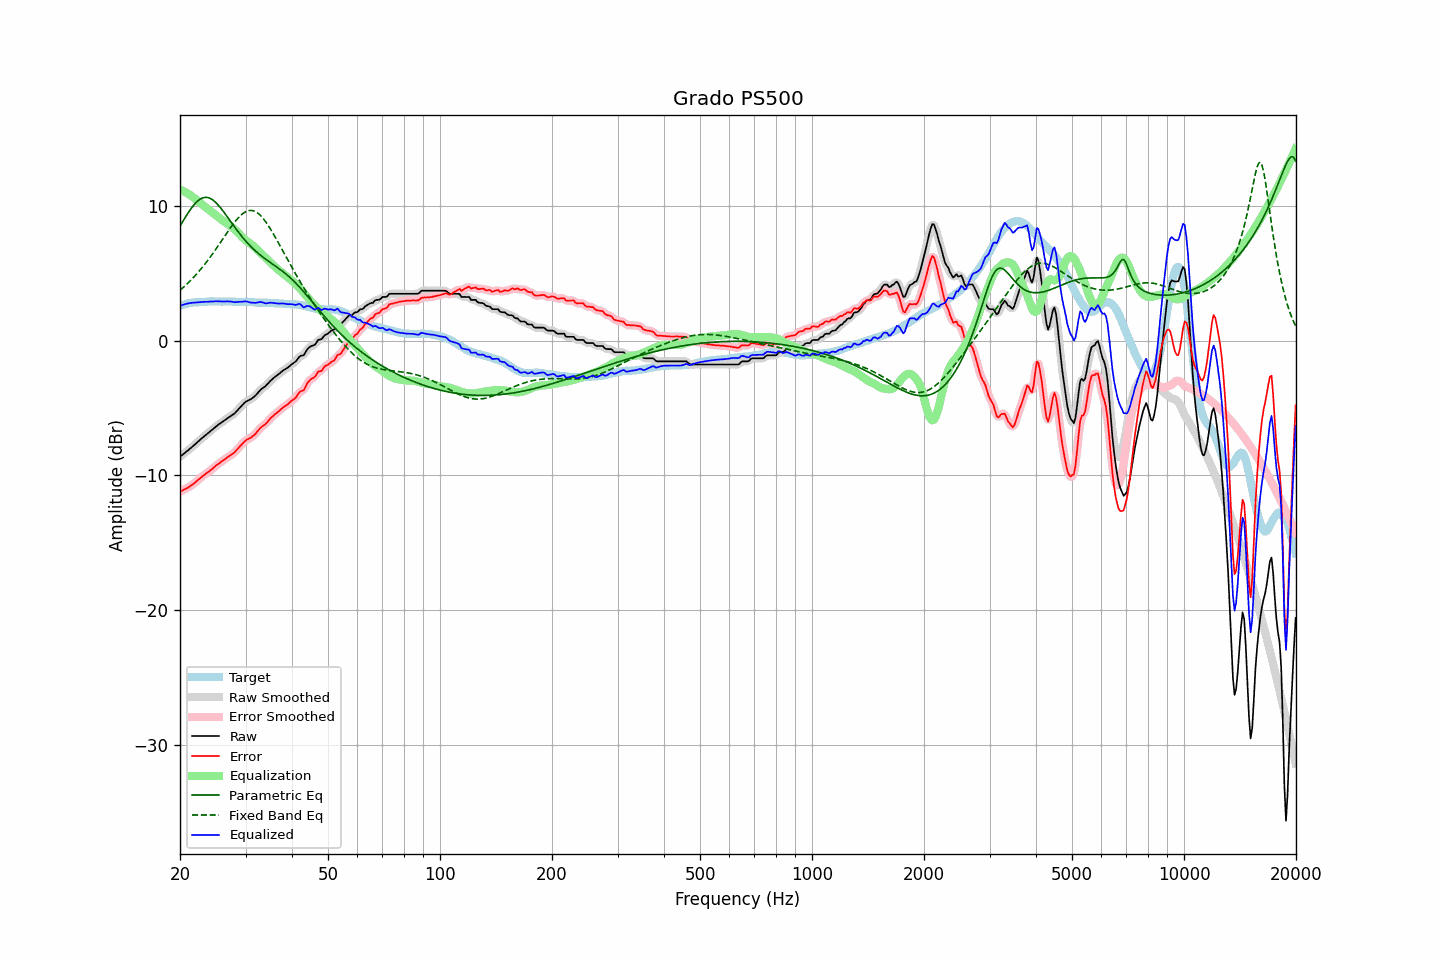

Data behind this chart, as committed beside it:
frequency, raw, error, smoothed, error_smoothed, equalization, parametric_eq, fixed_band_eq, equalized_raw, equalized_smoothed, target
20.00, -8.61, -11.20, -8.61, -11.20, 11.19, 8.49, 3.73, 2.59, 2.58, 2.59
20.20, -8.52, -11.15, -8.52, -11.14, 11.14, 8.69, 3.84, 2.62, 2.63, 2.63
20.40, -8.42, -11.08, -8.42, -11.08, 11.09, 8.89, 3.94, 2.67, 2.66, 2.66
20.61, -8.33, -11.02, -8.33, -11.02, 11.03, 9.08, 4.05, 2.70, 2.70, 2.69
20.81, -8.23, -10.96, -8.23, -10.96, 10.96, 9.28, 4.16, 2.73, 2.73, 2.73
21.02, -8.14, -10.91, -8.14, -10.89, 10.89, 9.46, 4.27, 2.75, 2.75, 2.77
21.23, -8.04, -10.82, -8.04, -10.82, 10.81, 9.64, 4.39, 2.78, 2.78, 2.78
21.44, -7.94, -10.74, -7.94, -10.74, 10.74, 9.81, 4.51, 2.80, 2.79, 2.80
21.66, -7.84, -10.66, -7.84, -10.65, 10.65, 9.97, 4.64, 2.81, 2.81, 2.82
21.87, -7.74, -10.57, -7.74, -10.56, 10.56, 10.11, 4.76, 2.82, 2.82, 2.83
22.09, -7.63, -10.47, -7.63, -10.46, 10.46, 10.24, 4.89, 2.83, 2.83, 2.84
22.31, -7.52, -10.36, -7.52, -10.36, 10.36, 10.35, 5.03, 2.84, 2.84, 2.84
22.54, -7.41, -10.26, -7.41, -10.26, 10.26, 10.45, 5.17, 2.85, 2.85, 2.85
22.76, -7.30, -10.16, -7.30, -10.16, 10.16, 10.52, 5.31, 2.87, 2.86, 2.86
22.99, -7.20, -10.06, -7.20, -10.06, 10.07, 10.58, 5.45, 2.87, 2.87, 2.86
23.22, -7.10, -9.97, -7.10, -9.97, 9.98, 10.61, 5.60, 2.88, 2.88, 2.87
23.45, -7.00, -9.88, -7.00, -9.88, 9.88, 10.62, 5.75, 2.88, 2.88, 2.88
23.69, -6.91, -9.80, -6.91, -9.79, 9.79, 10.61, 5.91, 2.88, 2.88, 2.89
23.92, -6.81, -9.71, -6.81, -9.71, 9.70, 10.58, 6.06, 2.89, 2.89, 2.90
24.16, -6.71, -9.62, -6.71, -9.62, 9.60, 10.53, 6.23, 2.90, 2.89, 2.91
24.40, -6.61, -9.53, -6.61, -9.52, 9.51, 10.46, 6.39, 2.90, 2.90, 2.92
24.65, -6.51, -9.42, -6.50, -9.42, 9.42, 10.37, 6.56, 2.91, 2.91, 2.91
24.89, -6.40, -9.31, -6.40, -9.31, 9.32, 10.27, 6.73, 2.92, 2.92, 2.91
25.14, -6.31, -9.22, -6.31, -9.22, 9.22, 10.15, 6.90, 2.92, 2.92, 2.91
25.39, -6.22, -9.13, -6.22, -9.12, 9.13, 10.02, 7.07, 2.91, 2.91, 2.91
25.65, -6.14, -9.05, -6.14, -9.04, 9.04, 9.88, 7.25, 2.90, 2.90, 2.91
25.91, -6.05, -8.94, -6.05, -8.95, 8.95, 9.73, 7.43, 2.90, 2.90, 2.89
26.16, -5.97, -8.87, -5.97, -8.87, 8.87, 9.58, 7.60, 2.90, 2.90, 2.90
26.43, -5.89, -8.79, -5.89, -8.78, 8.79, 9.42, 7.78, 2.90, 2.90, 2.90
26.69, -5.80, -8.70, -5.80, -8.70, 8.71, 9.25, 7.96, 2.91, 2.90, 2.90
26.96, -5.72, -8.62, -5.72, -8.62, 8.63, 9.09, 8.13, 2.91, 2.91, 2.90
27.23, -5.64, -8.54, -5.64, -8.54, 8.54, 8.92, 8.30, 2.90, 2.90, 2.90
27.50, -5.56, -8.46, -5.56, -8.46, 8.45, 8.75, 8.47, 2.89, 2.89, 2.90
27.77, -5.48, -8.37, -5.48, -8.37, 8.35, 8.58, 8.63, 2.87, 2.87, 2.89
28.05, -5.40, -8.29, -5.39, -8.27, 8.24, 8.42, 8.79, 2.85, 2.86, 2.89
28.33, -5.27, -8.14, -5.27, -8.15, 8.13, 8.26, 8.93, 2.86, 2.86, 2.87
28.62, -5.14, -8.02, -5.14, -8.02, 8.01, 8.10, 9.07, 2.86, 2.86, 2.88
28.90, -5.00, -7.88, -5.01, -7.88, 7.88, 7.94, 9.20, 2.88, 2.87, 2.88
29.19, -4.88, -7.75, -4.87, -7.75, 7.76, 7.79, 9.31, 2.88, 2.88, 2.87
29.48, -4.75, -7.63, -4.74, -7.62, 7.64, 7.65, 9.41, 2.89, 2.90, 2.88
29.78, -4.62, -7.50, -4.63, -7.50, 7.53, 7.50, 9.50, 2.91, 2.91, 2.88
30.08, -4.52, -7.40, -4.53, -7.40, 7.44, 7.37, 9.57, 2.91, 2.91, 2.88
30.38, -4.46, -7.32, -4.46, -7.33, 7.35, 7.23, 9.61, 2.89, 2.88, 2.86
30.68, -4.41, -7.27, -4.40, -7.26, 7.26, 7.11, 9.64, 2.85, 2.85, 2.86
30.99, -4.35, -7.20, -4.34, -7.19, 7.17, 6.98, 9.65, 2.82, 2.83, 2.85
31.30, -4.26, -7.11, -4.27, -7.11, 7.08, 6.87, 9.64, 2.81, 2.81, 2.85
31.61, -4.17, -7.02, -4.17, -7.01, 6.97, 6.75, 9.61, 2.81, 2.80, 2.85
31.93, -4.07, -6.90, -4.06, -6.89, 6.87, 6.64, 9.56, 2.80, 2.81, 2.83
32.24, -3.94, -6.76, -3.93, -6.76, 6.76, 6.54, 9.49, 2.82, 2.83, 2.82
32.57, -3.80, -6.62, -3.80, -6.62, 6.65, 6.44, 9.39, 2.84, 2.85, 2.82
32.89, -3.66, -6.48, -3.67, -6.49, 6.53, 6.34, 9.29, 2.87, 2.86, 2.82
33.22, -3.56, -6.38, -3.57, -6.38, 6.41, 6.25, 9.16, 2.85, 2.84, 2.82
33.55, -3.48, -6.29, -3.48, -6.29, 6.28, 6.15, 9.02, 2.81, 2.81, 2.81
33.89, -3.40, -6.21, -3.39, -6.20, 6.16, 6.07, 8.86, 2.77, 2.78, 2.81
34.23, -3.28, -6.09, -3.28, -6.08, 6.05, 5.98, 8.69, 2.77, 2.77, 2.81
34.57, -3.15, -5.95, -3.15, -5.95, 5.93, 5.89, 8.52, 2.79, 2.78, 2.80
34.92, -3.01, -5.80, -3.02, -5.81, 5.82, 5.81, 8.33, 2.81, 2.80, 2.79
35.27, -2.90, -5.69, -2.90, -5.69, 5.71, 5.73, 8.13, 2.81, 2.81, 2.79
35.62, -2.80, -5.58, -2.80, -5.57, 5.59, 5.65, 7.93, 2.79, 2.80, 2.78
35.97, -2.70, -5.47, -2.70, -5.47, 5.48, 5.56, 7.72, 2.78, 2.78, 2.77
... 635 more rows
